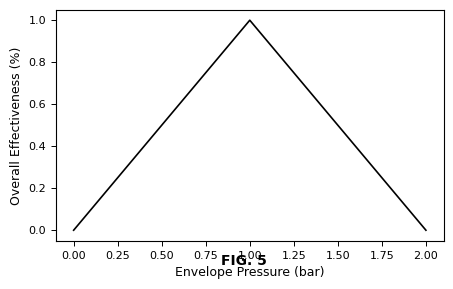

This figure's Python source: (Note: this script raises an exception after producing the figure.)
#!/usr/bin/env python3
"""
patent_style.py
Reusable matplotlib setup for USPTO-compliant black & white patent drawings.
Produces clean vector output (SVG/PDF) with proper line weights, no color,
and publication-ready typography.

Usage:
    from patent_style import setup_patent_figure, save_patent_figure

    fig, ax = setup_patent_figure(figsize=(6.5, 4.0))  # width in inches
    # ... plot using only black, white, grayscale, and hatching ...
    save_patent_figure(fig, "/path/to/FIG_05_effectiveness.svg")
"""

import matplotlib.pyplot as plt
import matplotlib as mpl
from pathlib import Path

# USPTO-friendly defaults (37 CFR 1.84)
# - Black & white / line art only
# - Minimum line weight ~0.5 pt when reduced
# - Sans-serif font, readable at 2/3 reproduction size

def setup_patent_figure(figsize=(6.5, 4.5), dpi=300):
    """
    Create a figure pre-configured for patent drawing standards.
    figsize should be chosen so that when reduced to ~2/3 size in the printed
    patent it remains legible (typically 3.5–6.5 inches wide for single column).
    """
    plt.close('all')

    # Force vector-friendly settings
    mpl.rcParams['pdf.fonttype'] = 42      # TrueType fonts (editable in Illustrator/Inkscape)
    mpl.rcParams['ps.fonttype'] = 42
    mpl.rcParams['font.family'] = 'sans-serif'
    mpl.rcParams['font.sans-serif'] = ['DejaVu Sans', 'Arial', 'Helvetica', 'Liberation Sans']
    mpl.rcParams['font.size'] = 9
    mpl.rcParams['axes.labelsize'] = 9
    mpl.rcParams['axes.titlesize'] = 10
    mpl.rcParams['xtick.labelsize'] = 8
    mpl.rcParams['ytick.labelsize'] = 8
    mpl.rcParams['legend.fontsize'] = 8

    # Line widths suitable for reduction
    mpl.rcParams['lines.linewidth'] = 1.0
    mpl.rcParams['axes.linewidth'] = 0.8
    mpl.rcParams['xtick.major.width'] = 0.7
    mpl.rcParams['ytick.major.width'] = 0.7

    # No color cycles — force everything toward black / hatching
    mpl.rcParams['axes.prop_cycle'] = mpl.cycler(color=['black'])

    fig, ax = plt.subplots(figsize=figsize, dpi=dpi)
    ax.set_facecolor('white')
    fig.patch.set_facecolor('white')

    # Clean spines
    for spine in ax.spines.values():
        spine.set_color('black')
        spine.set_linewidth(0.8)

    return fig, ax


def save_patent_figure(fig, filepath, formats=("svg", "pdf")):
    """
    Save the figure in the requested vector formats with tight bounding box.
    SVG is preferred for later editing (Inkscape, Illustrator).
    PDF is preferred for direct submission.
    """
    path = Path(filepath)
    path.parent.mkdir(parents=True, exist_ok=True)

    base = path.with_suffix('')

    for fmt in formats:
        out_path = base.with_suffix(f".{fmt}")
        fig.savefig(
            out_path,
            format=fmt,
            bbox_inches='tight',
            pad_inches=0.05,
            facecolor='white',
            edgecolor='none'
        )
        print(f"Saved: {out_path}")

    return base


def add_figure_label(fig, label="FIG. 1", y=0.02):
    """
    Add a centered "FIG. 1" style label below the figure content.
    Call this after all plotting is finished.
    """
    fig.text(0.5, y, label, ha='center', va='bottom', fontsize=10, fontweight='bold')


# Example hatching patterns for different materials (regolith vs iron shot)
PATENT_HATCHES = {
    'regolith': '....',      # fine dots / stipple
    'iron': 'xxx',           # cross-hatch for larger particles
    'gas': '///',            # flow direction
    'solid': '///',
    'distributor': '---',
}


if __name__ == "__main__":
    # Self-test
    fig, ax = setup_patent_figure(figsize=(5, 3))
    ax.plot([0, 1, 2], [0, 1, 0], 'k-', linewidth=1.2)
    ax.set_xlabel("Envelope Pressure (bar)")
    ax.set_ylabel("Overall Effectiveness (%)")
    add_figure_label(fig, "FIG. 5")
    save_patent_figure(fig, "/tmp/patent_test")
    print("Self-test complete. Check /tmp/patent_test.svg and .pdf")
